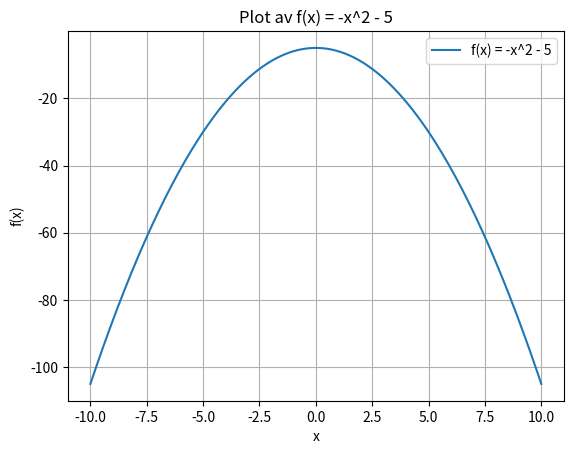

Write Python code to recreate this figure.
#forelesning 4 og 5. brukt.

import numpy as np
import matplotlib.pyplot as plt


def f(x):
    return -x**2 - 5

x = np.linspace(-10, 10, 200)


y = f(x)


plt.plot(x, y, label='f(x) = -x^2 - 5')
plt.xlabel('x')
plt.title('Plot av f(x) = -x^2 - 5')
plt.ylabel('f(x)')
plt.legend()
plt.grid(True)
plt.show()